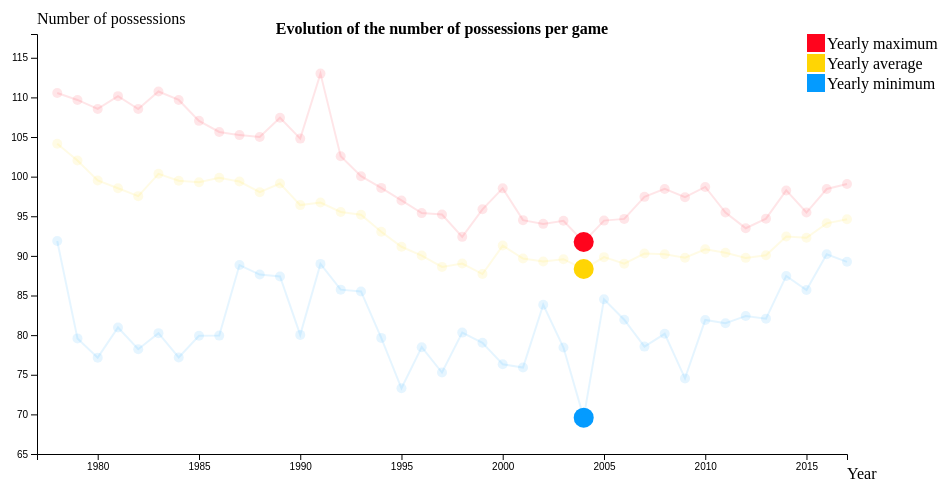
D3 v4 page, settled after 360 driven frames (6 s of simulated time); the page loaded 1 data file(s).



function mousemove_max(d,i) {
  if (d.year == ye) {
    tooltip
        .html("Team: " + d.team_max + "<br>Possesions per game: " + d.max)
        .style("display", "inline-block")
        .style("left", (d3.event.pageX + 5) + "px")
        .style("top", (d3.event.pageY - 28) + "px");
  }
}

function mousemove_min(d,i) {
  if (d.year == ye) {
    tooltip
        .html("Team: " + d.team_min + "<br>Possesions per game: " + d.min)
        .style("display", "inline-block")
        .style("left", (d3.event.pageX + 5) + "px")
        .style("top", (d3.event.pageY - 28) + "px");
  }
}


function mousemove(d,i) {
  if (d.year == ye) {
    tooltip
        .html("Possesions per game: " + d.mean)
        .style("display", "inline-block")
        .style("left", (d3.event.pageX + 5) + "px")
        .style("top", (d3.event.pageY - 28) + "px");
  }
}

function mouseout(d,i) {
    tooltip
        .style("display", "none");
};

var tooltip = d3.select("body").append("div").attr("class", "tooltip");

// set the dimensions and margins of the graph
var margin = {top: 40, right: 100, bottom: 40, left: 50},
    width = 960 - margin.left - margin.right,
    height = 500 - margin.top - margin.bottom;

// parse the date / time
var parseTime = d3.timeParse("%Y-%m-%d");

// set the ranges
var x = d3.scaleTime().range([0, width]);
var y = d3.scaleLinear().range([height, 0]);

var maxline = d3.line()
      .x(function(d) { return x(d.date); })
      .y(function(d) { return y(d.max); });

var minline = d3.line()
      .x(function(d) { return x(d.date); })
      .y(function(d) { return y(d.min); });

var meanline = d3.line()
      .x(function(d) { return x(d.date); })
      .y(function(d) { return y(d.mean); });

// append the svg obgect to the body of the page
// appends a 'group' element to 'svg'
// moves the 'group' element to the top left margin
var svg = d3.select("#graph")
    .attr("width", width + margin.left + margin.right)
    .attr("height", height + margin.top + margin.bottom)
  .append("g")
    .attr("transform",
          "translate(" + margin.left + "," + margin.top + ")");

// Get the data
d3.csv("possessions.csv", function(error, data) {
  if (error) throw error;

  // format the data
  data.forEach(function(d) {
      d.date = parseTime(d.date);
      d.max = +d.max;
      d.min = +d.min;
      d.mean = +d.mean;
  });

  console.log(data);

  ye = 2004
  data_filt = data.filter(function(d) { return d.year > 1977 ; })

  // Scale the range of the data
  x.domain(d3.extent(data, function(d) { return d.date; }));
  y.domain([65, 5+d3.max(data, function(d) { return d.max; })]);
      
  // Add the scatterplot for max
  svg.selectAll("dot")
      .data(data)
    .enter().append("circle")
      .attr("r", function(d) { return 5*(d.year != ye) + 10*(d.year == ye) })
      .style("fill", '#ff041d')
      .style("opacity", function(d) { return 0.1*(d.year != ye) + (d.year == ye) })
      .attr("cx", function(d) { return x(d.date); })
      .attr("cy", function(d) { return y(d.max); })
      .on("mousemove",mousemove_max)
      .on("mouseout",mouseout);

  //Add the line for max
  svg.append("path")
        .data([data_filt])
        .style("opacity", 0.1)
        .attr("class", "maxline")
        .attr("d", maxline);

  // Add the scatterplot
  svg.selectAll("dot")
      .data(data)
    .enter().append("circle")
      .attr("r", function(d) { return 5*(d.year != ye) + 10*(d.year == ye) })
      .style("fill", '#ffd504')
      .style("opacity", function(d) { return 0.1*(d.year != ye) + (d.year == ye) })
      .attr("cx", function(d) { return x(d.date); })
      .attr("cy", function(d) { return y(d.mean); })
      .on("mousemove",mousemove)
      .on("mouseout",mouseout);

  //Add the line for mean
  svg.append("path")
        .data([data_filt])
        .style("opacity", 0.1)
        .attr("class", "meanline")
        .attr("d", meanline);

  // Add the scatterplot
  svg.selectAll("dot")
      .data(data)
    .enter().append("circle")
      .attr("r", function(d) { return 5*(d.year != ye) + 10*(d.year == ye) })
      .style("fill", '#049bff')
      .style("opacity", function(d) { return 0.1*(d.year != ye) + (d.year == ye) })
      .attr("cx", function(d) { return x(d.date); })
      .attr("cy", function(d) { return y(d.min); })
      .on("mousemove",mousemove_min)
      .on("mouseout",mouseout);

    //Add the line for min
    svg.append("path")
        .data([data_filt])
        .style("opacity", 0.1)
        .attr("class", "minline")
        .attr("d", minline);

  // Add the X Axis
  svg.append("g")
      .attr("transform", "translate(0," + height + ")")
      .call(d3.axisBottom(x));

  // Add the Y Axis
  svg.append("g")
      .call(d3.axisLeft(y));

  // Y axis label
  svg.append('text')
    .attr('x', 0)
    .attr('y', -10)
    .attr('class', 'mylabel')
    .text('Number of possessions');

  // X axis label
  svg.append('text')
    .attr('x', width + 0)
    .attr('y', height + 25)
    .attr('class', 'mylabel')
    .text('Year');

  // Title
  svg.append("text")
    .attr("x", (width / 2))             
    .attr("y", 0)
    .attr("text-anchor", "middle")  
    .style("font-size", "16px")
    .attr("font-weight", "bold")
    .text("Evolution of the number of possessions per game");

  var classes = d3.scaleOrdinal()
    .domain(["Yearly maximum", "Yearly average", "Yearly minimum"])
    .range(["#ff041d", "#ffd504", "#049bff"]);

  var legend = svg.selectAll(".legend")
      .data(classes.domain())
    .enter().append("g")
      .attr("class", "legend")
      .attr("transform", function(d, i) { return "translate(-50," + i * 20 + ")"; });

  legend.append("rect")
        .attr("x", width + 10)
        .attr("width", 18)
        .attr("height", 18)
        .style("fill", classes);

  legend.append("text")
        .attr("x", width + 30)
        .attr("y", 9)
        .attr("dy", ".35em")
        .text(function(d) { return d; });

});



### data: possessions.csv
year, min, max, mean, points, team_max, team_min, date
, , , , , , , 1977-01-01
1978, 91.87, 110.6, 104.2, 106.9, PHO, CHI, 1978-01-01
1979, 79.59, 109.7, 102, 108, SAS, SDC, 1979-01-01
1980, 77.16, 108.5, 99.52, 106.7, SAS, SDC, 1980-01-01
1981, 80.97, 110.2, 98.54, 105.8, DEN, GSW, 1981-01-01
1982, 78.22, 108.5, 97.54, 106.3, DEN, GSW, 1982-01-01
1983, 80.25, 110.7, 100.4, 107.1, DEN, CLE, 1983-01-01
1984, 77.18, 109.7, 99.49, 108.9, DEN, CLE, 1984-01-01
1985, 79.92, 107, 99.3, 109, DEN, NJN, 1985-01-01
1986, 79.94, 105.6, 99.85, 108.9, DEN, CLE, 1986-01-01
1987, 88.84, 105.2, 99.38, 109.2, DEN, CLE, 1987-01-01
1988, 87.64, 105, 98.04, 107.5, DEN, CLE, 1988-01-01
1989, 87.41, 107.4, 99.14, 108.3, GSW, CLE, 1989-01-01
1990, 80.03, 104.8, 96.41, 105.9, GSW, CLE, 1990-01-01
1991, 88.99, 113, 96.73, 106, DEN, CLE, 1991-01-01
1992, 85.74, 102.6, 95.54, 104.9, GSW, CLE, 1992-01-01
1993, 85.51, 100.1, 95.19, 104.6, SAC, CLE, 1993-01-01
1994, 79.65, 98.58, 93.04, 100.6, LAC, SAS, 1994-01-01
1995, 73.29, 97, 91.15, 100.5, GSW, CLE, 1995-01-01
1996, 78.48, 95.4, 90.04, 98.81, BOS, SAS, 1996-01-01
1997, 75.28, 95.22, 88.61, 96.3, BOS, SAS, 1997-01-01
1998, 80.32, 92.4, 89.04, 95.25, LAL, SAS, 1998-01-01
1999, 79.03, 95.88, 87.71, 91.37, SAC, MIL, 1999-01-01
2000, 76.32, 98.52, 91.3, 96.96, SAC, CHI, 2000-01-01
2001, 75.91, 94.51, 89.66, 94.32, SAC, CHI, 2001-01-01
2002, 83.83, 94.04, 89.29, 95.17, SAC, CHI, 2002-01-01
2003, 78.44, 94.44, 89.58, 94.63, SAC, IND, 2003-01-01
2004, 69.59, 91.75, 88.34, 92.84, DAL, IND, 2004-01-01
2005, 84.52, 94.45, 89.84, 97.12, PHO, IND, 2005-01-01
2006, 81.95, 94.67, 89.02, 96.61, PHO, SAC, 2006-01-01
2007, 78.55, 97.45, 90.29, 98.2, GSW, SAC, 2007-01-01
2008, 80.17, 98.45, 90.2, 99.07, DEN, SAC, 2008-01-01
2009, 74.54, 97.41, 89.76, 99.23, GSW, HOU, 2009-01-01
2010, 81.92, 98.7, 90.84, 99.92, GSW, LAL, 2010-01-01
2011, 81.51, 95.47, 90.39, 99.05, MIN, LAL, 2011-01-01
2012, 82.41, 93.49, 89.75, 95.84, DEN, LAL, 2012-01-01
2013, 82.08, 94.7, 90.07, 97.41, HOU, LAL, 2013-01-01
2014, 87.47, 98.26, 92.44, 100.8, PHI, NYK, 2014-01-01
2015, 85.69, 95.47, 92.28, 99.72, DEN, PHI, 2015-01-01
2016, 90.2, 98.44, 94.11, 102.5, SAC, UTA, 2016-01-01
2017, 89.25, 99.08, 94.62, 105.3, BRK, LAC, 2017-01-01